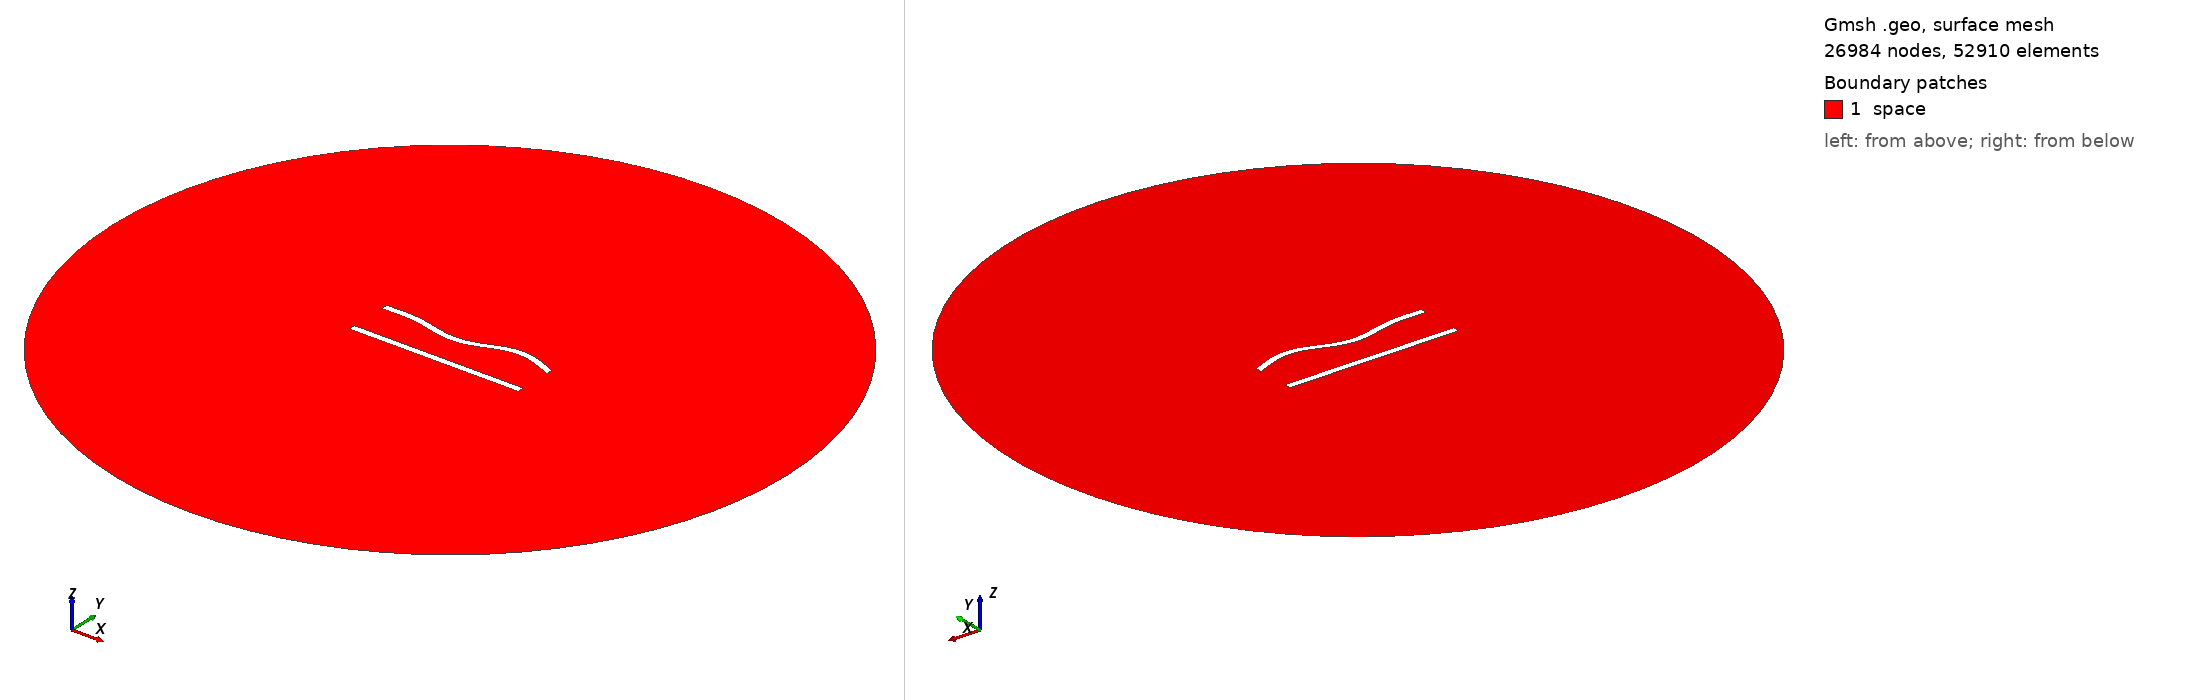

Gmsh geometry script, surface-meshed: 26984 nodes, 52910 surface elements. Boundary patches (legend numbers): 1 space. Left view from above one corner, right view from below the opposite corner. Legend entries are the model's physical surfaces. The drawing asked Gmsh for element sizes between 1% and 20% of the model's largest extent; the script's own settings can give other sizes.

=== 192.geo (drawn) ===
//---------------------------------------
// Geometry kernel
//---------------------------------------

SetFactory("OpenCASCADE");



//---------------------------------------
// Parameters of the geometry
//---------------------------------------

// Overetch of the upper plate
overetch = 0.0;

// Distance between the plates
distance = 25.0;

// Discretization over the x axis (for the deformation)
nx = 50; 

// Length of the plate
L = 100 - overetch; 

// Number of modes
n = 4; 

// 1st mode coefficient
coeff(1) = 0.0;
beta(1) = 0.596864 * 3.1415926535 / L;

// 2nd mode coefficient
coeff(2) = -1.5;
beta(2) = 1.49418 * 3.1415926535 / L;

// 3rd mode coefficient
coeff(3) = -1.5;
beta(3) = 2.50025 * 3.1415926535 / L;

// 4th mode coefficient
coeff(4) = 1.5;
beta(4) = 3.49999 * 3.1415926535 / L;



//---------------------------------------
// Upper plate (deformed rectangle)
//---------------------------------------

// Coordiantes of the upper plate
xmin = -50;
xmax = 50 - overetch;

// Height of the upper plate
yheight = 4 - 2 * overetch;

// Indexes of the points
UpperID[] = {};
LowerID[] = {};
LeftID[] = {};
RightID[] = {};

// Point index
p = 1;

// Horizontal edges
For i In {1:nx}
    x = xmin + (i-1)*(xmax - xmin)/(nx-1);

    y_bottom = distance / 2 + overetch;
    For j In {1:n}
        C = (Cosh(beta(j)*L) + Cos(beta(j)*L)) / (Sinh(beta(j)*L) + Sin(beta(j)*L));
        y_bottom  = y_bottom + coeff(j) * (Cosh(beta(j)*(x+50)) - Cos(beta(j)*(x+50)) - C * (Sinh(beta(j)*(x+50)) - Sin(beta(j)*(x+50))));
    EndFor

    y_top = y_bottom + yheight;

    Point(p) = {x, y_top, 0, 1.0};
    UpperID[i] = p;
    p = p + 1;

    Point(p) = {x, y_bottom, 0, 1.0};
    LowerID[i] = p;
    p = p + 1;
EndFor

// Create point lists
UpperPts[] = {}; LowerPts[] = {};
For i In {1:nx}
  UpperPts[] += {UpperID[i]};
  LowerPts[] += {LowerID[i]};
EndFor

// Build splines
Spline(1) = {UpperPts[]};
Spline(2) = {LowerPts[]};
Line(3) = {LowerPts[nx-1], UpperPts[nx-1]};
Line(4) = {LowerPts[0], UpperPts[0]};

// Build the plane surface
Curve Loop(1) = {2, 3, -1, -4};
Plane Surface(1) = {1};



//---------------------------------------
// Lower plate (rectangle)
//---------------------------------------

// Vertices
Point(1001) = {-50, -distance/2, 0, 1.0};
Point(1002) = { 50, -distance/2, 0, 1.0};
Point(1003) = { 50,  -distance/2 + 4, 0, 1.0};
Point(1004) = {-50,  -distance/2 + 4, 0, 1.0};

// Edges
Line(5) = {1001, 1002};
Line(6) = {1002, 1003};
Line(7) = {1003, 1004};
Line(8) = {1004, 1001};

// Plane surface
Line Loop(2) = {5, 6, 7, 8};
Plane Surface(2) = {2}; 



//---------------------------------------
// Outer (fictious) boundary
//---------------------------------------

// Points
Point(1005) = {0, 0, 0};       // Center
Point(1006) = {200, 0, 0};     // Start point
Point(1007) = {0, 200, 0};     // 90 degrees
Point(1008) = {-200, 0, 0};    // 180 degrees
Point(1009) = {0, -200, 0};    // 270 degrees

// Circle arcs (each needs start, center, end)
Circle(9) = {1006, 1005, 1007};
Circle(10) = {1007, 1005, 1008};
Circle(11) = {1008, 1005, 1009};
Circle(12) = {1009, 1005, 1006};

// Plane surface for the entire domain
Curve Loop(3) = {9, 10, 11, 12};
Surface(3) = {3};

// Subtract the plates from the whole domain to obtain the actual domain where we want to solve the equations
BooleanDifference{ Surface{3}; Delete; }{ Surface{1}; Surface{2}; Delete; }




//---------------------------------------
// Transfinite Lines/Curves
//---------------------------------------

// Set the number of points on the boundaries
r = 6;
d = 0.15;

// Plates
Transfinite Curve {1} = 50*r/4 Using Progression 1;
Transfinite Line {2} = 50*r Using Progression 1;
Transfinite Curve {3, 4} = 2*r Using Progression 1+d;
Transfinite Line {5} = 50*r/4 Using Progression 1;
Transfinite Line {7} = 50*r Using Progression 1;
Transfinite Line {6} = 2*r Using Progression 1-d;
Transfinite Line {8} = 2*r Using Progression 1+d;

// Outer boundary
Transfinite Line {9, 10, 11, 12} = 20 Using Progression 1;



//---------------------------------------
// Physical groups
//---------------------------------------                

// Physical curves (boundaries)
Physical Line("force_segment", 10) = {2};
Physical Line("upper_plate", 11) = {1, 3, 4};
Physical Line("lower_plate", 12) = {5, 6, 7, 8};
Physical Line("boundary", 20) = {9, 10, 11, 12};

// Physical Surfaces
Physical Surface("space", 30) = {3};



//---------------------------------------
// 6. Generate the Mesh
//---------------------------------------

// 2D mesh generation
Mesh 2;
